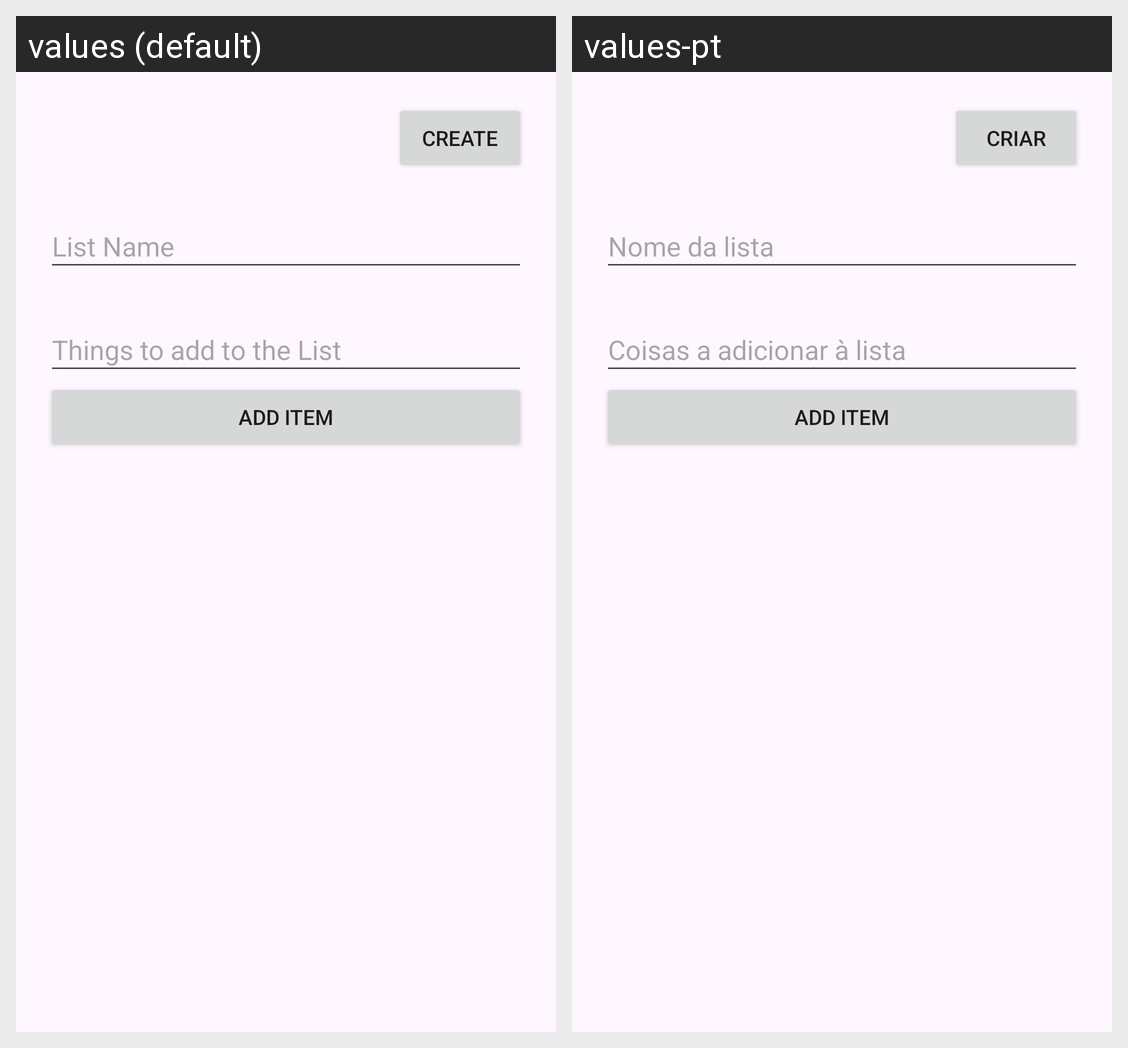

For this localized Android screen grid, give each drawn string resource with its value in every locale shown.
Android screen res/layout/fragment_create_lists.xml rendered under 2 locales, left to right: values (default), values-pt. Device: Nexus 5 (rendered at 1080×1920; each locale shown at half size, 540×960, under a caption strip naming it); theme Theme.ShoppingListApplication.
Strings drawn on this screen, with the default value and each locale's value (text and hints the layout hard-codes, and strings that could not be matched under every locale, appear in the picture but are not listed):

create
  values: Create
  values-pt: Criar

list_name
  values: List Name
  values-pt: Nome da lista

thing_to_add_to_the_list
  values: Things to add to the List
  values-pt: Coisas a adicionar à lista
